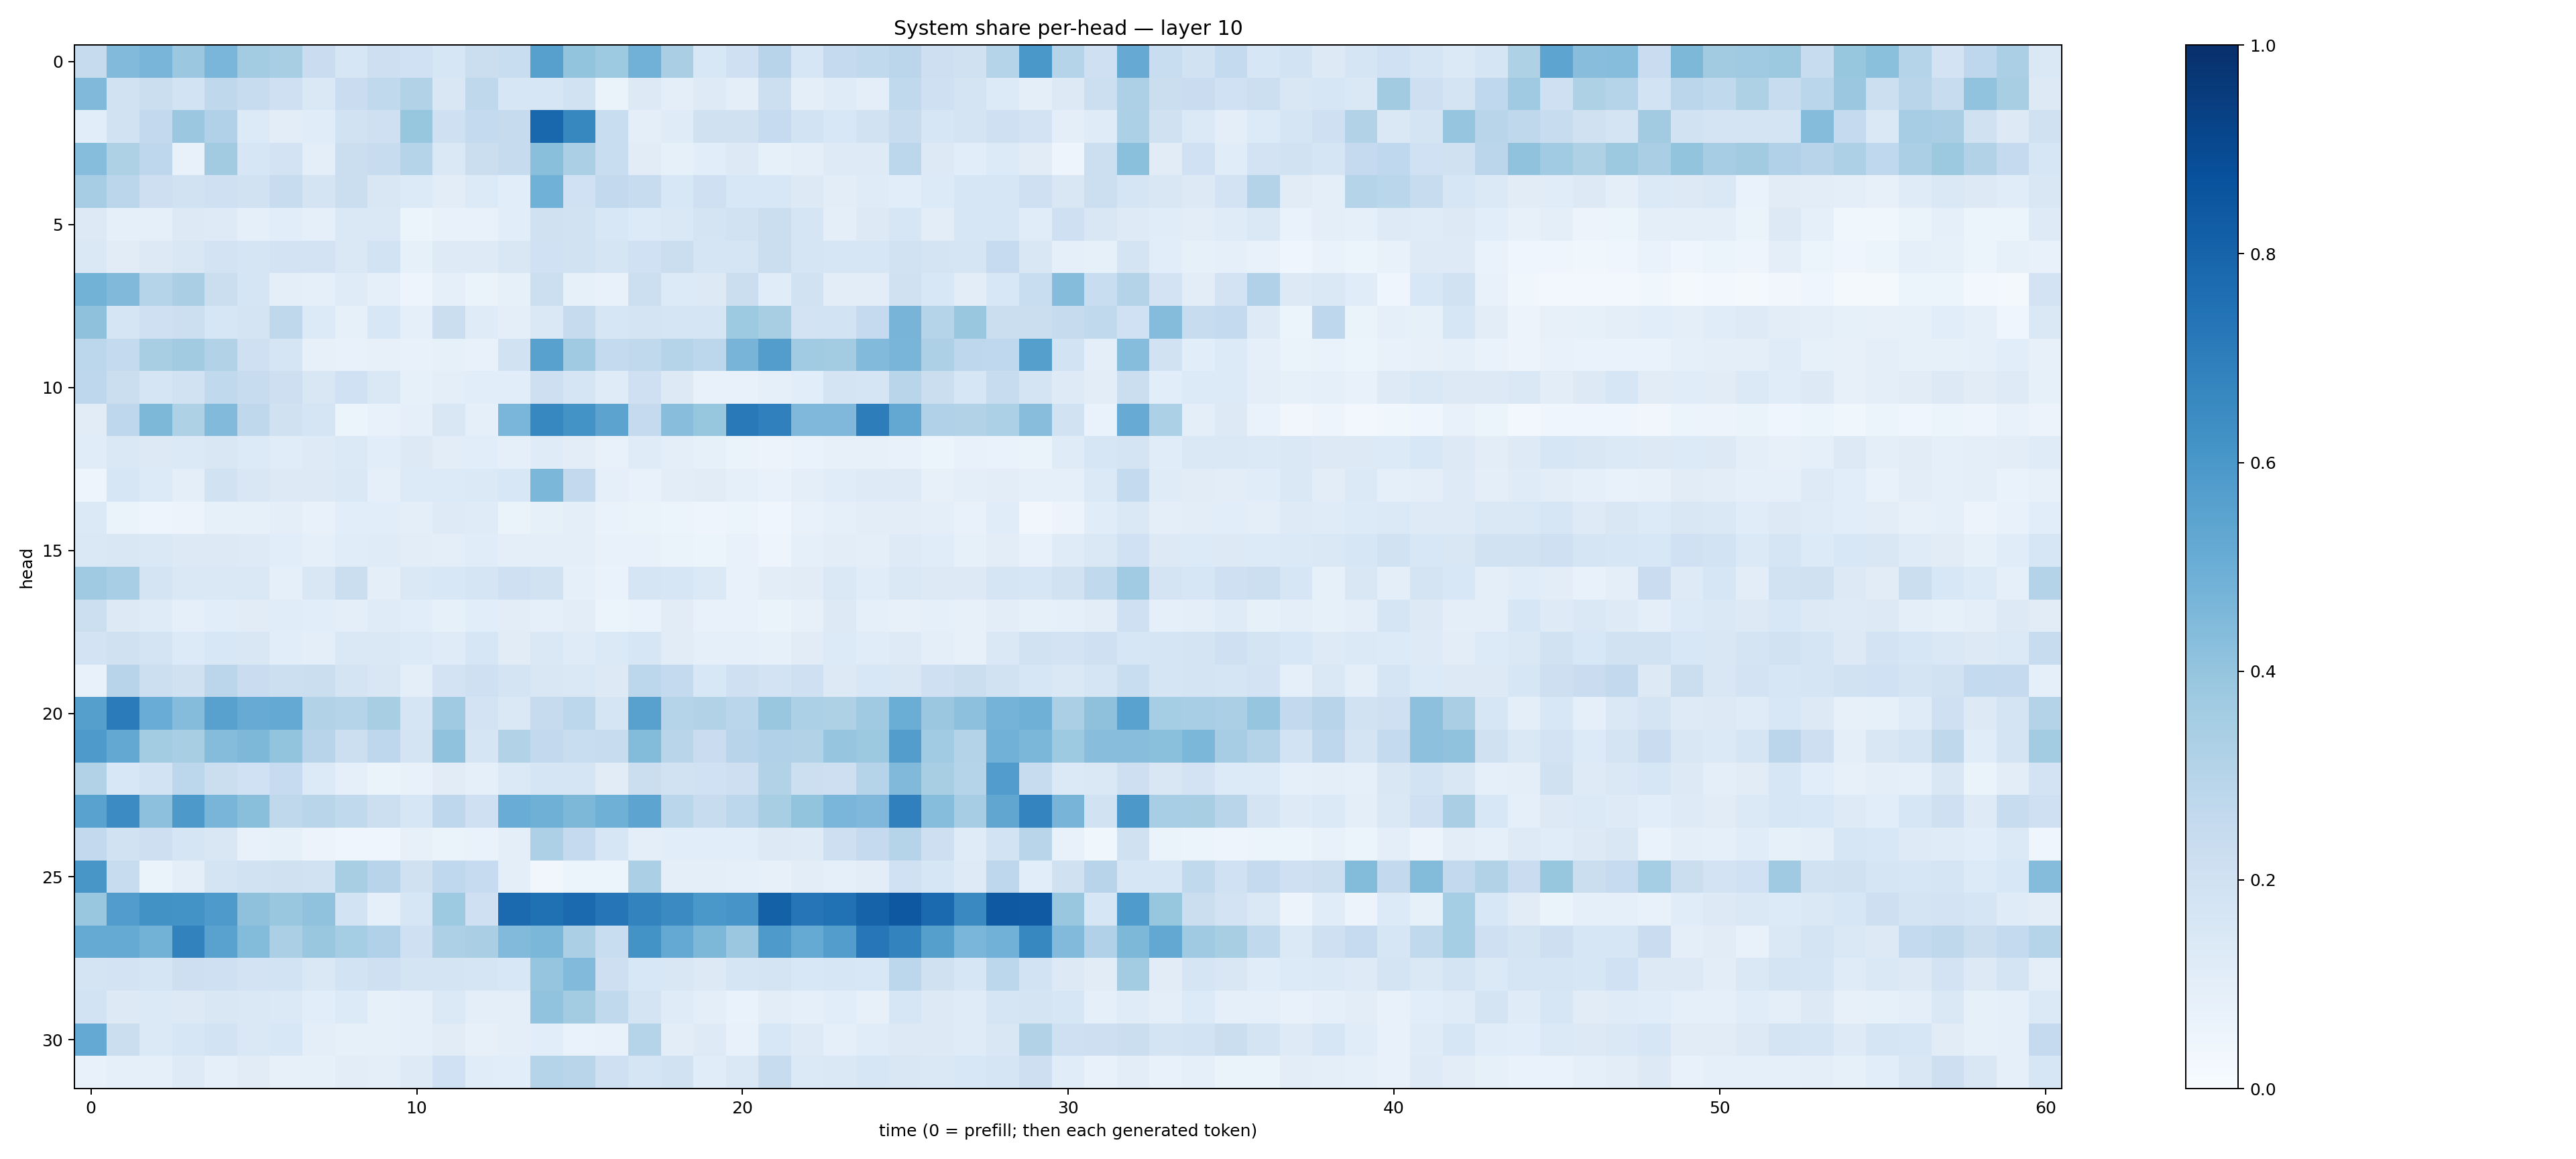

Data behind this chart, as committed beside it:
0.2457331, 0.44440785, 0.46814743, 0.38038576, 0.46426037, 0.35851002, 0.3409906, 0.22994308, 0.16232577, 0.21146517, 0.20194072, 0.1598008, 0.22456263, 0.23086907, 0.5605881, 0.3992465, 0.37472174, 0.48327103, 0.3377115, 0.15270099, 0.20460828, 0.2964413, 0.15892416, 0.25024608
0.4491, 0.1877, 0.2255, 0.1845, 0.2701, 0.2405, 0.2042, 0.1436, 0.2271, 0.2632, 0.3093, 0.1492, 0.2709, 0.1572, 0.1621, 0.1901, 0.06414, 0.1315, 0.09979, 0.1245, 0.09936, 0.2151, 0.09909, 0.1185
0.1077, 0.1878, 0.2615, 0.3802, 0.3186, 0.1336, 0.1022, 0.1164, 0.1883, 0.2035, 0.3925, 0.2079, 0.2554, 0.2447, 0.7863, 0.6638, 0.2312, 0.09544, 0.1182, 0.1966, 0.1987, 0.2463, 0.187, 0.1531
0.4316, 0.321, 0.2767, 0.0768, 0.3608, 0.1608, 0.1833, 0.0999, 0.2191, 0.2349, 0.3002, 0.1472, 0.2246, 0.2437, 0.4223, 0.3329, 0.2311, 0.1119, 0.08229, 0.1078, 0.1286, 0.08314, 0.09521, 0.1241
0.3487, 0.2824, 0.2134, 0.1894, 0.2072, 0.193, 0.2369, 0.1751, 0.2218, 0.1485, 0.136, 0.1038, 0.1343, 0.1073, 0.4878, 0.2009, 0.2607, 0.2398, 0.1546, 0.2101, 0.1528, 0.1548, 0.1316, 0.1039
0.1327, 0.09243, 0.09064, 0.1316, 0.1241, 0.09119, 0.1088, 0.09238, 0.1437, 0.1432, 0.05237, 0.07443, 0.07524, 0.1058, 0.1957, 0.1877, 0.1537, 0.1339, 0.1482, 0.1753, 0.1951, 0.2227, 0.1715, 0.1013
0.1431, 0.1102, 0.1308, 0.1494, 0.1807, 0.171, 0.1809, 0.181, 0.144, 0.1839, 0.08454, 0.1221, 0.1248, 0.1523, 0.1993, 0.1946, 0.1675, 0.2009, 0.2201, 0.1656, 0.1662, 0.2214, 0.169, 0.1622
0.4766, 0.4458, 0.2992, 0.3389, 0.2208, 0.1676, 0.09635, 0.09073, 0.1187, 0.08689, 0.05006, 0.09173, 0.06256, 0.08373, 0.2155, 0.08422, 0.0708, 0.2166, 0.1335, 0.1308, 0.2248, 0.1169, 0.1947, 0.1047
0.4135, 0.1696, 0.2074, 0.2178, 0.1594, 0.1778, 0.2728, 0.1342, 0.08232, 0.1543, 0.08732, 0.2235, 0.1178, 0.09639, 0.1417, 0.2431, 0.159, 0.1773, 0.1682, 0.1666, 0.3743, 0.3413, 0.1825, 0.184
0.2776, 0.2555, 0.3409, 0.3631, 0.3133, 0.2096, 0.1695, 0.08073, 0.07081, 0.07952, 0.07122, 0.08526, 0.07547, 0.1942, 0.5578, 0.3689, 0.2555, 0.2622, 0.2982, 0.2807, 0.4694, 0.5734, 0.364, 0.3572
0.2734, 0.2228, 0.1706, 0.1886, 0.265, 0.2408, 0.2126, 0.1489, 0.2018, 0.1428, 0.08336, 0.09904, 0.109, 0.1056, 0.2139, 0.1665, 0.1209, 0.2077, 0.1302, 0.07686, 0.07715, 0.09202, 0.1092, 0.179
0.1104, 0.2772, 0.4551, 0.3222, 0.4438, 0.2709, 0.1989, 0.1676, 0.05091, 0.07452, 0.08728, 0.1511, 0.08758, 0.4611, 0.6657, 0.6204, 0.5454, 0.2526, 0.4286, 0.3931, 0.7183, 0.6911, 0.4528, 0.4529
0.1171, 0.1458, 0.1261, 0.1398, 0.1505, 0.1357, 0.1166, 0.1212, 0.1375, 0.1077, 0.1307, 0.1023, 0.1078, 0.08859, 0.1203, 0.105, 0.07731, 0.1173, 0.0944, 0.08585, 0.06317, 0.05757, 0.06646, 0.08044
0.04739, 0.1576, 0.1353, 0.1002, 0.1949, 0.1512, 0.1302, 0.1283, 0.1468, 0.09264, 0.1328, 0.1344, 0.1383, 0.1551, 0.4582, 0.259, 0.09296, 0.07373, 0.1036, 0.1123, 0.0891, 0.07568, 0.1013, 0.1168
0.1389, 0.06319, 0.04747, 0.05792, 0.08381, 0.08473, 0.09377, 0.07092, 0.1078, 0.1072, 0.09601, 0.1217, 0.1211, 0.06398, 0.08523, 0.0962, 0.06787, 0.06373, 0.05906, 0.04935, 0.05248, 0.0394, 0.07617, 0.09296
0.1469, 0.1521, 0.1482, 0.1263, 0.1258, 0.1232, 0.1065, 0.08659, 0.1141, 0.1187, 0.1055, 0.09975, 0.1135, 0.09908, 0.09486, 0.1004, 0.07655, 0.07104, 0.06531, 0.06011, 0.07709, 0.05064, 0.09099, 0.1019
0.3698, 0.3466, 0.1732, 0.1461, 0.142, 0.148, 0.09348, 0.1505, 0.2224, 0.0952, 0.1413, 0.1561, 0.1662, 0.2044, 0.1886, 0.09344, 0.07012, 0.171, 0.1603, 0.1379, 0.07199, 0.1026, 0.1133, 0.1425
0.2155, 0.1282, 0.1179, 0.09158, 0.1073, 0.1096, 0.1153, 0.1059, 0.09961, 0.1178, 0.1089, 0.0823, 0.1093, 0.1035, 0.08936, 0.1054, 0.06182, 0.06979, 0.1097, 0.07043, 0.07051, 0.06441, 0.07883, 0.126
0.1798, 0.1981, 0.1746, 0.1365, 0.1562, 0.1508, 0.1064, 0.1014, 0.143, 0.1422, 0.1334, 0.1206, 0.157, 0.1132, 0.1448, 0.1185, 0.1368, 0.1622, 0.1102, 0.08722, 0.09095, 0.0823, 0.1126, 0.134
0.07362, 0.2961, 0.2186, 0.1984, 0.282, 0.2298, 0.2176, 0.2218, 0.1752, 0.1497, 0.0945, 0.1816, 0.2048, 0.1772, 0.1504, 0.1462, 0.1298, 0.2805, 0.2555, 0.1534, 0.2035, 0.1811, 0.2045, 0.1294
0.5647, 0.7079, 0.5059, 0.436, 0.555, 0.5111, 0.5202, 0.314, 0.3021, 0.3411, 0.1663, 0.3696, 0.1831, 0.1445, 0.2444, 0.278, 0.1647, 0.5565, 0.3028, 0.316, 0.289, 0.3834, 0.3309, 0.323
0.5883, 0.5265, 0.3566, 0.3429, 0.4359, 0.4559, 0.4011, 0.293, 0.2155, 0.2747, 0.1771, 0.4079, 0.1705, 0.314, 0.2604, 0.234, 0.2384, 0.4391, 0.2898, 0.2297, 0.2938, 0.3195, 0.3086, 0.397
0.3104, 0.1532, 0.1858, 0.2802, 0.2216, 0.2028, 0.2464, 0.1364, 0.08626, 0.06492, 0.07423, 0.1111, 0.08781, 0.1368, 0.1643, 0.1694, 0.1131, 0.2262, 0.1882, 0.2004, 0.2136, 0.3148, 0.2182, 0.2147
0.5536, 0.6455, 0.417, 0.5928, 0.4685, 0.4221, 0.272, 0.2922, 0.2632, 0.2161, 0.1611, 0.2746, 0.2103, 0.5058, 0.489, 0.4541, 0.4907, 0.5402, 0.2866, 0.2396, 0.2775, 0.3402, 0.4013, 0.4635
0.2609, 0.1953, 0.2133, 0.1654, 0.1499, 0.0766, 0.08244, 0.05739, 0.0409, 0.04527, 0.08134, 0.0629, 0.06986, 0.09556, 0.3263, 0.2539, 0.16, 0.09395, 0.1075, 0.1061, 0.1068, 0.1319, 0.1231, 0.2114
0.6053, 0.2386, 0.06351, 0.09683, 0.1719, 0.1882, 0.1981, 0.1899, 0.3424, 0.2956, 0.1984, 0.2672, 0.249, 0.09726, 0.03216, 0.06043, 0.06135, 0.3327, 0.09888, 0.09808, 0.09321, 0.08132, 0.1041, 0.08893
0.3902, 0.5753, 0.6234, 0.6205, 0.5878, 0.4124, 0.3836, 0.4076, 0.1867, 0.09352, 0.1612, 0.3717, 0.2106, 0.7766, 0.7514, 0.7765, 0.7325, 0.6781, 0.65, 0.6009, 0.6088, 0.8121, 0.7319, 0.748
0.5186, 0.5166, 0.478, 0.6825, 0.5543, 0.4405, 0.3349, 0.3835, 0.3532, 0.3172, 0.2045, 0.3275, 0.3391, 0.445, 0.4599, 0.3357, 0.2337, 0.6187, 0.5205, 0.4537, 0.3821, 0.5879, 0.5166, 0.5711
0.1746, 0.1808, 0.171, 0.2131, 0.2093, 0.1797, 0.1866, 0.1454, 0.1854, 0.2036, 0.1732, 0.1781, 0.1691, 0.1531, 0.3982, 0.4429, 0.2115, 0.1554, 0.15, 0.1256, 0.1676, 0.174, 0.1562, 0.1586
0.1838, 0.1281, 0.14, 0.1262, 0.1518, 0.1414, 0.1399, 0.1068, 0.1358, 0.08498, 0.09018, 0.1393, 0.09963, 0.1012, 0.4054, 0.358, 0.2642, 0.1752, 0.1181, 0.09509, 0.06942, 0.1026, 0.09297, 0.108
0.521, 0.2209, 0.1376, 0.1614, 0.1871, 0.1473, 0.1554, 0.09502, 0.08497, 0.08454, 0.09097, 0.1121, 0.08157, 0.09894, 0.1057, 0.06851, 0.07648, 0.3017, 0.1041, 0.1247, 0.07785, 0.1554, 0.1235, 0.08634
0.07671, 0.09365, 0.09364, 0.1249, 0.08916, 0.1113, 0.08068, 0.08365, 0.1054, 0.1005, 0.1237, 0.2018, 0.1165, 0.1074, 0.2973, 0.2897, 0.207, 0.171, 0.1876, 0.1163, 0.1479, 0.2406, 0.1402, 0.1461
